Image classification data set "trickski_data" (TheClav/Trickski-Image-Classifier on GitHub). Class labels (4): back, forward, left, right.

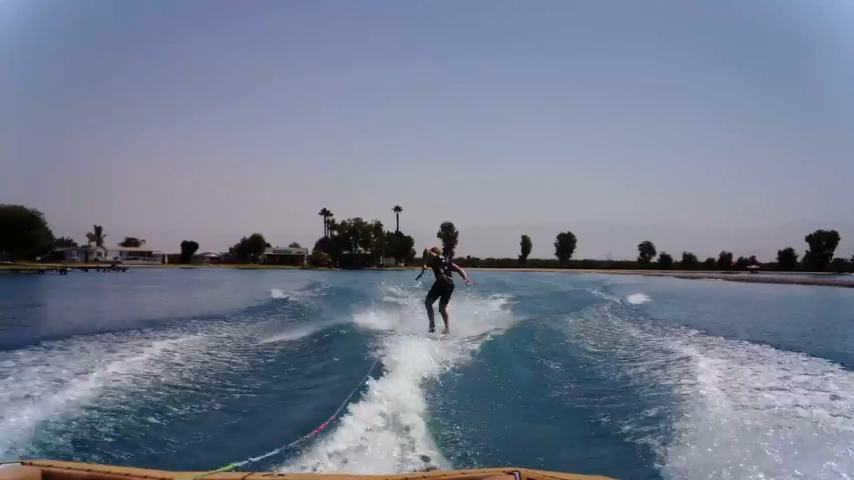
Label: left

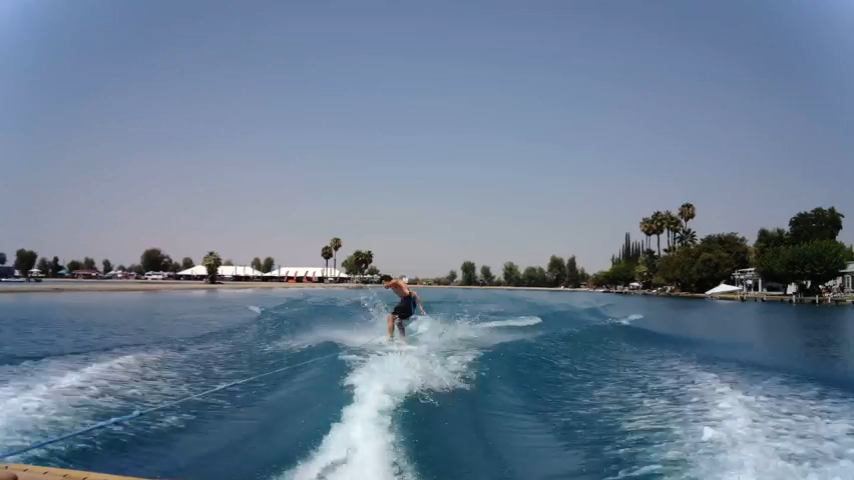
Label: left

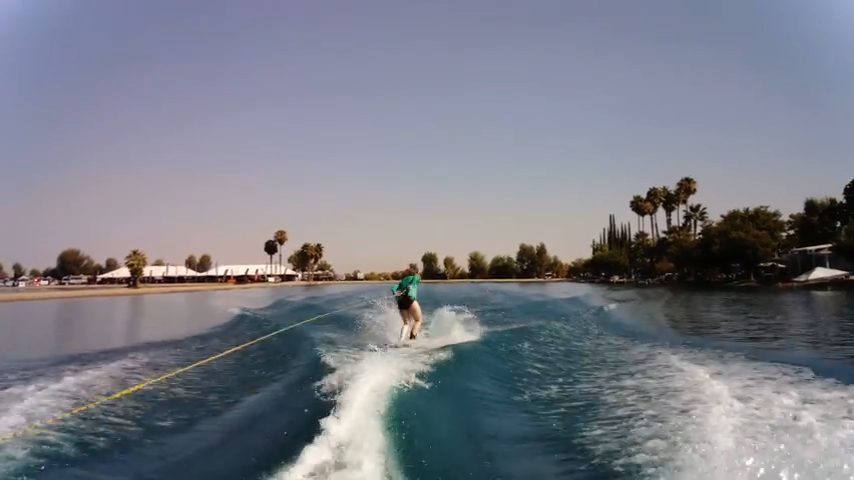
Label: right

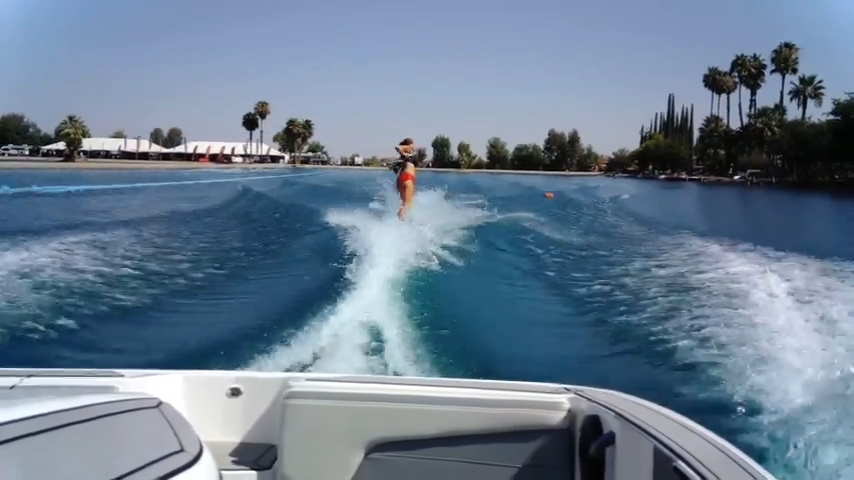
Label: back

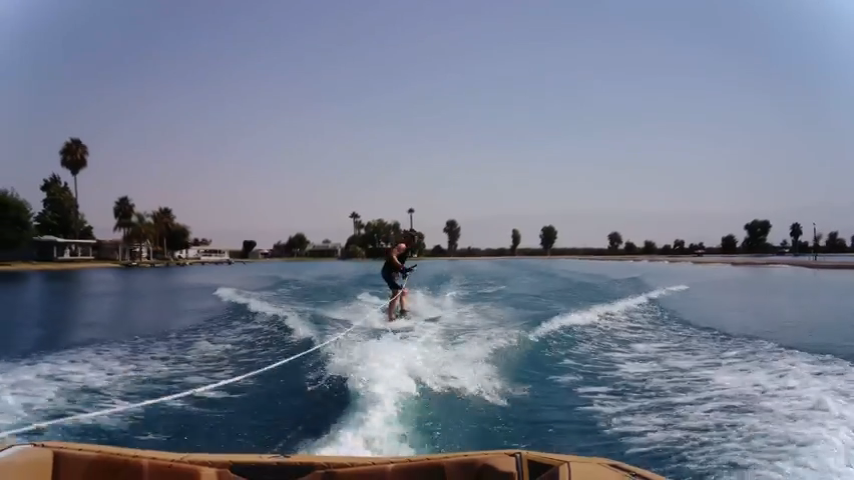
Label: right

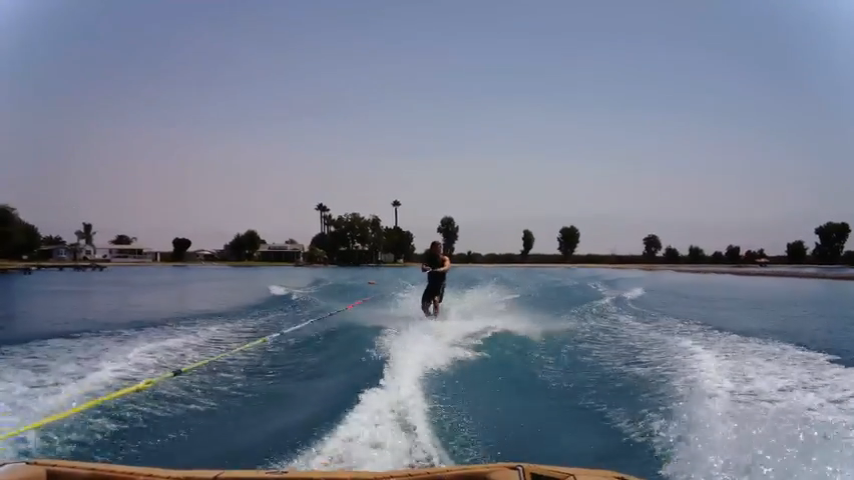
Label: forward
